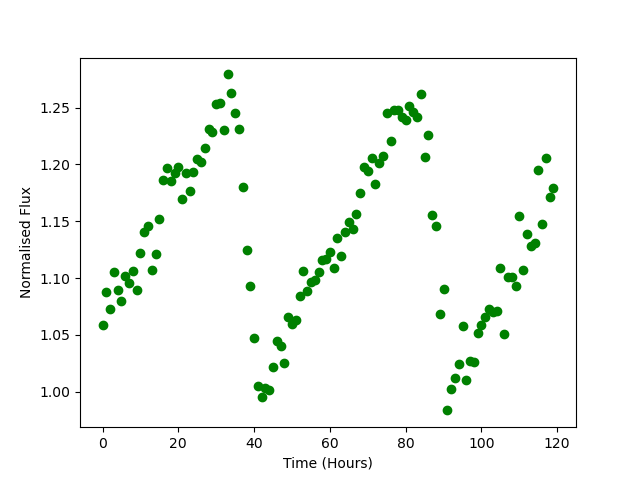

The table this chart was drawn from, first rows:
Time, Flux
0.0, 1.059
1.0, 1.088
2.0, 1.072
3.0, 1.105
4.0, 1.09
5.0, 1.08
6.0, 1.102
7.0, 1.095
8.0, 1.106
9.0, 1.089
10.0, 1.122
11.0, 1.14
12.0, 1.146
13.0, 1.107
14.0, 1.121
15.0, 1.152
16.0, 1.186
17.0, 1.197
18.0, 1.185
19.0, 1.192
20.0, 1.198
21.0, 1.169
22.0, 1.193
23.0, 1.177
24.0, 1.194
25.0, 1.205
26.0, 1.202
27.0, 1.214
28.0, 1.231
29.0, 1.229
30.0, 1.253
31.0, 1.254
32.0, 1.231
33.0, 1.279
34.0, 1.263
35.0, 1.245
36.0, 1.231
37.0, 1.18
38.0, 1.124
39.0, 1.093
40.0, 1.047
41.0, 1.005
42.0, 0.9954
43.0, 1.003
44.0, 1.001
45.0, 1.022
46.0, 1.045
47.0, 1.04
48.0, 1.025
49.0, 1.066
50.0, 1.06
51.0, 1.063
52.0, 1.084
53.0, 1.106
54.0, 1.089
55.0, 1.097
56.0, 1.098
57.0, 1.105
58.0, 1.115
59.0, 1.116
... 60 more rows
